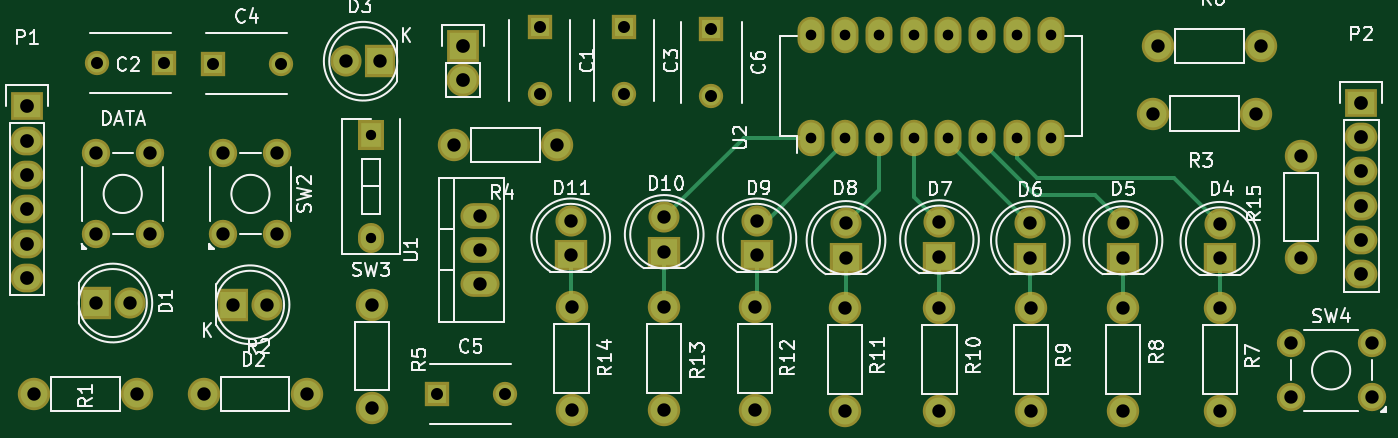
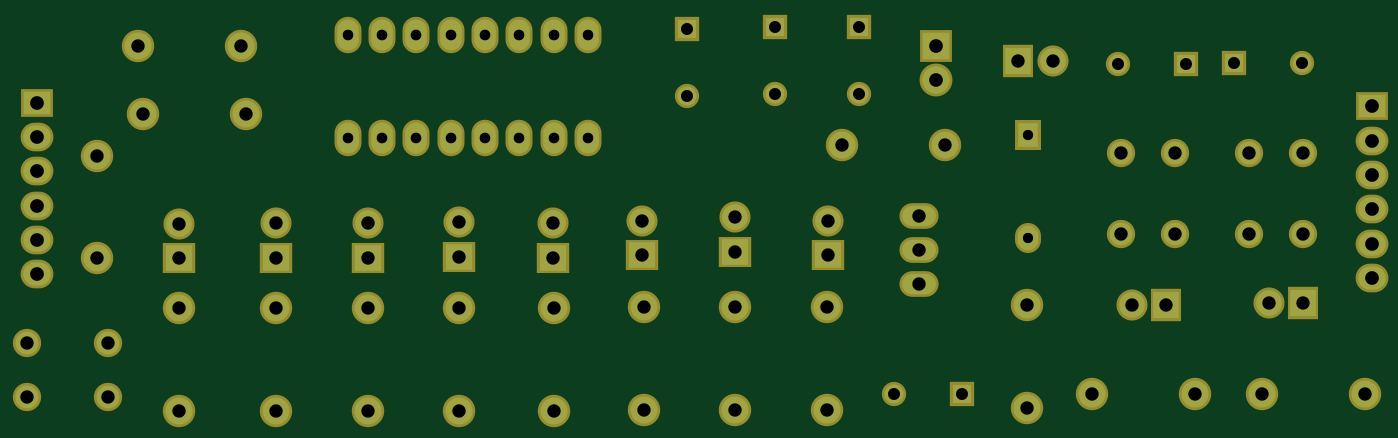
Circuit board: 8 layer files. Board 99.6 x 28.4 mm.
- bottom_copper: shift-register-demo-v2-B.Cu.gbl (3736 bytes)
- bottom_mask: shift-register-demo-v2-B.Mask.gbs (3730 bytes)
- bottom_silk: shift-register-demo-v2-B.SilkS.gbo (316 bytes)
- outline: shift-register-demo-v2-Edge.Cuts.gm1 (316 bytes)
- top_copper: shift-register-demo-v2-F.Cu.gtl (5496 bytes)
- top_mask: shift-register-demo-v2-F.Mask.gts (3730 bytes)
- top_silk: shift-register-demo-v2-F.SilkS.gto (40470 bytes)
- drill: shift-register-demo-v2.drl (1856 bytes)

=== bottom_copper: shift-register-demo-v2-B.Cu.gbl ===
G04 #@! TF.FileFunction,Copper,L2,Bot,Signal*
%FSLAX46Y46*%
G04 Gerber Fmt 4.6, Leading zero omitted, Abs format (unit mm)*
G04 Created by KiCad (PCBNEW 4.0.1-3.201512221402+6198~38~ubuntu14.04.1-stable) date Wed 10 Feb 2016 11:41:12 PM PST*
%MOMM*%
G01*
G04 APERTURE LIST*
%ADD10C,0.100000*%
%ADD11R,2.000000X1.900000*%
%ADD12C,1.900000*%
%ADD13R,1.400000X1.400000*%
%ADD14C,1.400000*%
%ADD15R,1.900000X2.000000*%
%ADD16C,1.998980*%
%ADD17C,1.700000*%
%ADD18R,1.524000X1.824000*%
%ADD19O,1.524000X1.824000*%
%ADD20O,2.499360X1.501140*%
%ADD21O,1.600000X2.300000*%
%ADD22R,2.032000X2.032000*%
%ADD23O,2.032000X2.032000*%
%ADD24R,2.032000X1.727200*%
%ADD25O,2.032000X1.727200*%
G04 APERTURE END LIST*
D10*
D11*
X100965000Y-102704900D03*
D12*
X100965000Y-100164900D03*
D13*
X98679000Y-85813900D03*
D14*
X98679000Y-90813900D03*
D13*
X70866000Y-88480900D03*
D14*
X65866000Y-88480900D03*
D13*
X104902000Y-85813900D03*
D14*
X104902000Y-90813900D03*
D13*
X74485500Y-88544400D03*
D14*
X79485500Y-88544400D03*
D13*
X91059000Y-112991900D03*
D14*
X96059000Y-112991900D03*
D13*
X111379000Y-85940900D03*
D14*
X111379000Y-90940900D03*
D15*
X65786000Y-106260900D03*
D12*
X68326000Y-106260900D03*
D15*
X75946000Y-106387900D03*
D12*
X78486000Y-106387900D03*
D15*
X86868000Y-88353900D03*
D12*
X84328000Y-88353900D03*
D11*
X149034500Y-102958900D03*
D12*
X149034500Y-100418900D03*
D11*
X141859000Y-102895400D03*
D12*
X141859000Y-100355400D03*
D11*
X135001000Y-102895400D03*
D12*
X135001000Y-100355400D03*
D11*
X128270000Y-102831900D03*
D12*
X128270000Y-100291900D03*
D11*
X121348500Y-102895400D03*
D12*
X121348500Y-100355400D03*
D11*
X114744500Y-102704900D03*
D12*
X114744500Y-100164900D03*
D11*
X107886500Y-102450900D03*
D12*
X107886500Y-99910900D03*
D16*
X68834000Y-112991900D03*
X61214000Y-112991900D03*
X73787000Y-112991900D03*
X81407000Y-112991900D03*
X151701500Y-92227400D03*
X144081500Y-92227400D03*
X99949000Y-94576900D03*
X92329000Y-94576900D03*
X86233000Y-106387900D03*
X86233000Y-114007900D03*
X144462500Y-87210900D03*
X152082500Y-87210900D03*
X149034500Y-106641900D03*
X149034500Y-114261900D03*
X141859000Y-106641900D03*
X141859000Y-114261900D03*
X135064500Y-106641900D03*
X135064500Y-114261900D03*
X128270000Y-106641900D03*
X128270000Y-114261900D03*
X121285000Y-106641900D03*
X121285000Y-114261900D03*
X114617500Y-106578400D03*
X114617500Y-114198400D03*
X107886500Y-106578400D03*
X107886500Y-114198400D03*
X101028500Y-106578400D03*
X101028500Y-114198400D03*
X155067000Y-102958900D03*
X155067000Y-95338900D03*
D17*
X69786000Y-95180900D03*
X69786000Y-101180900D03*
X65786000Y-95180900D03*
X65786000Y-101180900D03*
X79247500Y-95180900D03*
X79247500Y-101180900D03*
X75247500Y-95180900D03*
X75247500Y-101180900D03*
D18*
X86169500Y-93814900D03*
D19*
X86169500Y-101434900D03*
D17*
X154274000Y-109245900D03*
X160274000Y-109245900D03*
X154274000Y-113245900D03*
X160274000Y-113245900D03*
D20*
X94234000Y-102323900D03*
X94234000Y-104863900D03*
X94234000Y-99783900D03*
D21*
X118745000Y-94005400D03*
X121285000Y-94005400D03*
X123825000Y-94005400D03*
X126365000Y-94005400D03*
X128905000Y-94005400D03*
X131445000Y-94005400D03*
X133985000Y-94005400D03*
X136525000Y-94005400D03*
X136525000Y-86385400D03*
X133985000Y-86385400D03*
X131445000Y-86385400D03*
X128905000Y-86385400D03*
X126365000Y-86385400D03*
X123825000Y-86385400D03*
X121285000Y-86385400D03*
X118745000Y-86385400D03*
D22*
X92964000Y-87210900D03*
D23*
X92964000Y-89750900D03*
D24*
X60706000Y-91694000D03*
D25*
X60706000Y-94234000D03*
X60706000Y-96774000D03*
X60706000Y-99314000D03*
X60706000Y-101854000D03*
X60706000Y-104394000D03*
D24*
X159512000Y-91440000D03*
D25*
X159512000Y-93980000D03*
X159512000Y-96520000D03*
X159512000Y-99060000D03*
X159512000Y-101600000D03*
X159512000Y-104140000D03*
M02*

=== bottom_mask: shift-register-demo-v2-B.Mask.gbs ===
G04 #@! TF.FileFunction,Soldermask,Bot*
%FSLAX46Y46*%
G04 Gerber Fmt 4.6, Leading zero omitted, Abs format (unit mm)*
G04 Created by KiCad (PCBNEW 4.0.1-3.201512221402+6198~38~ubuntu14.04.1-stable) date Wed 10 Feb 2016 11:41:12 PM PST*
%MOMM*%
G01*
G04 APERTURE LIST*
%ADD10C,0.100000*%
%ADD11R,2.400000X2.300000*%
%ADD12C,2.300000*%
%ADD13R,1.800000X1.800000*%
%ADD14C,1.800000*%
%ADD15R,2.300000X2.400000*%
%ADD16C,2.398980*%
%ADD17C,2.100000*%
%ADD18R,1.924000X2.224000*%
%ADD19O,1.924000X2.224000*%
%ADD20O,2.899360X1.901140*%
%ADD21O,2.000000X2.700000*%
%ADD22R,2.432000X2.432000*%
%ADD23O,2.432000X2.432000*%
%ADD24R,2.432000X2.127200*%
%ADD25O,2.432000X2.127200*%
G04 APERTURE END LIST*
D10*
D11*
X100965000Y-102704900D03*
D12*
X100965000Y-100164900D03*
D13*
X98679000Y-85813900D03*
D14*
X98679000Y-90813900D03*
D13*
X70866000Y-88480900D03*
D14*
X65866000Y-88480900D03*
D13*
X104902000Y-85813900D03*
D14*
X104902000Y-90813900D03*
D13*
X74485500Y-88544400D03*
D14*
X79485500Y-88544400D03*
D13*
X91059000Y-112991900D03*
D14*
X96059000Y-112991900D03*
D13*
X111379000Y-85940900D03*
D14*
X111379000Y-90940900D03*
D15*
X65786000Y-106260900D03*
D12*
X68326000Y-106260900D03*
D15*
X75946000Y-106387900D03*
D12*
X78486000Y-106387900D03*
D15*
X86868000Y-88353900D03*
D12*
X84328000Y-88353900D03*
D11*
X149034500Y-102958900D03*
D12*
X149034500Y-100418900D03*
D11*
X141859000Y-102895400D03*
D12*
X141859000Y-100355400D03*
D11*
X135001000Y-102895400D03*
D12*
X135001000Y-100355400D03*
D11*
X128270000Y-102831900D03*
D12*
X128270000Y-100291900D03*
D11*
X121348500Y-102895400D03*
D12*
X121348500Y-100355400D03*
D11*
X114744500Y-102704900D03*
D12*
X114744500Y-100164900D03*
D11*
X107886500Y-102450900D03*
D12*
X107886500Y-99910900D03*
D16*
X68834000Y-112991900D03*
X61214000Y-112991900D03*
X73787000Y-112991900D03*
X81407000Y-112991900D03*
X151701500Y-92227400D03*
X144081500Y-92227400D03*
X99949000Y-94576900D03*
X92329000Y-94576900D03*
X86233000Y-106387900D03*
X86233000Y-114007900D03*
X144462500Y-87210900D03*
X152082500Y-87210900D03*
X149034500Y-106641900D03*
X149034500Y-114261900D03*
X141859000Y-106641900D03*
X141859000Y-114261900D03*
X135064500Y-106641900D03*
X135064500Y-114261900D03*
X128270000Y-106641900D03*
X128270000Y-114261900D03*
X121285000Y-106641900D03*
X121285000Y-114261900D03*
X114617500Y-106578400D03*
X114617500Y-114198400D03*
X107886500Y-106578400D03*
X107886500Y-114198400D03*
X101028500Y-106578400D03*
X101028500Y-114198400D03*
X155067000Y-102958900D03*
X155067000Y-95338900D03*
D17*
X69786000Y-95180900D03*
X69786000Y-101180900D03*
X65786000Y-95180900D03*
X65786000Y-101180900D03*
X79247500Y-95180900D03*
X79247500Y-101180900D03*
X75247500Y-95180900D03*
X75247500Y-101180900D03*
D18*
X86169500Y-93814900D03*
D19*
X86169500Y-101434900D03*
D17*
X154274000Y-109245900D03*
X160274000Y-109245900D03*
X154274000Y-113245900D03*
X160274000Y-113245900D03*
D20*
X94234000Y-102323900D03*
X94234000Y-104863900D03*
X94234000Y-99783900D03*
D21*
X118745000Y-94005400D03*
X121285000Y-94005400D03*
X123825000Y-94005400D03*
X126365000Y-94005400D03*
X128905000Y-94005400D03*
X131445000Y-94005400D03*
X133985000Y-94005400D03*
X136525000Y-94005400D03*
X136525000Y-86385400D03*
X133985000Y-86385400D03*
X131445000Y-86385400D03*
X128905000Y-86385400D03*
X126365000Y-86385400D03*
X123825000Y-86385400D03*
X121285000Y-86385400D03*
X118745000Y-86385400D03*
D22*
X92964000Y-87210900D03*
D23*
X92964000Y-89750900D03*
D24*
X60706000Y-91694000D03*
D25*
X60706000Y-94234000D03*
X60706000Y-96774000D03*
X60706000Y-99314000D03*
X60706000Y-101854000D03*
X60706000Y-104394000D03*
D24*
X159512000Y-91440000D03*
D25*
X159512000Y-93980000D03*
X159512000Y-96520000D03*
X159512000Y-99060000D03*
X159512000Y-101600000D03*
X159512000Y-104140000D03*
M02*

=== bottom_silk: shift-register-demo-v2-B.SilkS.gbo ===
G04 #@! TF.FileFunction,Legend,Bot*
%FSLAX46Y46*%
G04 Gerber Fmt 4.6, Leading zero omitted, Abs format (unit mm)*
G04 Created by KiCad (PCBNEW 4.0.1-3.201512221402+6198~38~ubuntu14.04.1-stable) date Wed 10 Feb 2016 11:41:12 PM PST*
%MOMM*%
G01*
G04 APERTURE LIST*
%ADD10C,0.100000*%
G04 APERTURE END LIST*
D10*
M02*

=== outline: shift-register-demo-v2-Edge.Cuts.gm1 ===
G04 #@! TF.FileFunction,Profile,NP*
%FSLAX46Y46*%
G04 Gerber Fmt 4.6, Leading zero omitted, Abs format (unit mm)*
G04 Created by KiCad (PCBNEW 4.0.1-3.201512221402+6198~38~ubuntu14.04.1-stable) date Wed 10 Feb 2016 11:41:12 PM PST*
%MOMM*%
G01*
G04 APERTURE LIST*
%ADD10C,0.100000*%
G04 APERTURE END LIST*
D10*
M02*

=== top_copper: shift-register-demo-v2-F.Cu.gtl ===
G04 #@! TF.FileFunction,Copper,L1,Top,Signal*
%FSLAX46Y46*%
G04 Gerber Fmt 4.6, Leading zero omitted, Abs format (unit mm)*
G04 Created by KiCad (PCBNEW 4.0.1-3.201512221402+6198~38~ubuntu14.04.1-stable) date Wed 10 Feb 2016 11:41:12 PM PST*
%MOMM*%
G01*
G04 APERTURE LIST*
%ADD10C,0.100000*%
%ADD11R,2.000000X1.900000*%
%ADD12C,1.900000*%
%ADD13R,1.400000X1.400000*%
%ADD14C,1.400000*%
%ADD15R,1.900000X2.000000*%
%ADD16C,1.998980*%
%ADD17C,1.700000*%
%ADD18R,1.524000X1.824000*%
%ADD19O,1.524000X1.824000*%
%ADD20O,2.499360X1.501140*%
%ADD21O,1.600000X2.300000*%
%ADD22R,2.032000X2.032000*%
%ADD23O,2.032000X2.032000*%
%ADD24R,2.032000X1.727200*%
%ADD25O,2.032000X1.727200*%
%ADD26C,0.330200*%
G04 APERTURE END LIST*
D10*
D11*
X100965000Y-102704900D03*
D12*
X100965000Y-100164900D03*
D13*
X98679000Y-85813900D03*
D14*
X98679000Y-90813900D03*
D13*
X70866000Y-88480900D03*
D14*
X65866000Y-88480900D03*
D13*
X104902000Y-85813900D03*
D14*
X104902000Y-90813900D03*
D13*
X74485500Y-88544400D03*
D14*
X79485500Y-88544400D03*
D13*
X91059000Y-112991900D03*
D14*
X96059000Y-112991900D03*
D13*
X111379000Y-85940900D03*
D14*
X111379000Y-90940900D03*
D15*
X65786000Y-106260900D03*
D12*
X68326000Y-106260900D03*
D15*
X75946000Y-106387900D03*
D12*
X78486000Y-106387900D03*
D15*
X86868000Y-88353900D03*
D12*
X84328000Y-88353900D03*
D11*
X149034500Y-102958900D03*
D12*
X149034500Y-100418900D03*
D11*
X141859000Y-102895400D03*
D12*
X141859000Y-100355400D03*
D11*
X135001000Y-102895400D03*
D12*
X135001000Y-100355400D03*
D11*
X128270000Y-102831900D03*
D12*
X128270000Y-100291900D03*
D11*
X121348500Y-102895400D03*
D12*
X121348500Y-100355400D03*
D11*
X114744500Y-102704900D03*
D12*
X114744500Y-100164900D03*
D11*
X107886500Y-102450900D03*
D12*
X107886500Y-99910900D03*
D16*
X68834000Y-112991900D03*
X61214000Y-112991900D03*
X73787000Y-112991900D03*
X81407000Y-112991900D03*
X151701500Y-92227400D03*
X144081500Y-92227400D03*
X99949000Y-94576900D03*
X92329000Y-94576900D03*
X86233000Y-106387900D03*
X86233000Y-114007900D03*
X144462500Y-87210900D03*
X152082500Y-87210900D03*
X149034500Y-106641900D03*
X149034500Y-114261900D03*
X141859000Y-106641900D03*
X141859000Y-114261900D03*
X135064500Y-106641900D03*
X135064500Y-114261900D03*
X128270000Y-106641900D03*
X128270000Y-114261900D03*
X121285000Y-106641900D03*
X121285000Y-114261900D03*
X114617500Y-106578400D03*
X114617500Y-114198400D03*
X107886500Y-106578400D03*
X107886500Y-114198400D03*
X101028500Y-106578400D03*
X101028500Y-114198400D03*
X155067000Y-102958900D03*
X155067000Y-95338900D03*
D17*
X69786000Y-95180900D03*
X69786000Y-101180900D03*
X65786000Y-95180900D03*
X65786000Y-101180900D03*
X79247500Y-95180900D03*
X79247500Y-101180900D03*
X75247500Y-95180900D03*
X75247500Y-101180900D03*
D18*
X86169500Y-93814900D03*
D19*
X86169500Y-101434900D03*
D17*
X154274000Y-109245900D03*
X160274000Y-109245900D03*
X154274000Y-113245900D03*
X160274000Y-113245900D03*
D20*
X94234000Y-102323900D03*
X94234000Y-104863900D03*
X94234000Y-99783900D03*
D21*
X118745000Y-94005400D03*
X121285000Y-94005400D03*
X123825000Y-94005400D03*
X126365000Y-94005400D03*
X128905000Y-94005400D03*
X131445000Y-94005400D03*
X133985000Y-94005400D03*
X136525000Y-94005400D03*
X136525000Y-86385400D03*
X133985000Y-86385400D03*
X131445000Y-86385400D03*
X128905000Y-86385400D03*
X126365000Y-86385400D03*
X123825000Y-86385400D03*
X121285000Y-86385400D03*
X118745000Y-86385400D03*
D22*
X92964000Y-87210900D03*
D23*
X92964000Y-89750900D03*
D24*
X60706000Y-91694000D03*
D25*
X60706000Y-94234000D03*
X60706000Y-96774000D03*
X60706000Y-99314000D03*
X60706000Y-101854000D03*
X60706000Y-104394000D03*
D24*
X159512000Y-91440000D03*
D25*
X159512000Y-93980000D03*
X159512000Y-96520000D03*
X159512000Y-99060000D03*
X159512000Y-101600000D03*
X159512000Y-104140000D03*
D26*
X149034500Y-102958900D02*
X149034500Y-106641900D01*
X135489300Y-96989900D02*
X145605500Y-96989900D01*
X145605500Y-96989900D02*
X149034500Y-100418900D01*
X133985000Y-94005400D02*
X133985000Y-95485600D01*
X133985000Y-95485600D02*
X135489300Y-96989900D01*
X141859000Y-102895400D02*
X141859000Y-106641900D01*
X135349500Y-98259900D02*
X139763500Y-98259900D01*
X139763500Y-98259900D02*
X141859000Y-100355400D01*
X131445000Y-94005400D02*
X131445000Y-94355400D01*
X131445000Y-94355400D02*
X135349500Y-98259900D01*
X135001000Y-102895400D02*
X135001000Y-106578400D01*
X135001000Y-106578400D02*
X135064500Y-106641900D01*
X128905000Y-94005400D02*
X128905000Y-94355400D01*
X128905000Y-94355400D02*
X134905000Y-100355400D01*
X134905000Y-100355400D02*
X135001000Y-100355400D01*
X128270000Y-102831900D02*
X128270000Y-106641900D01*
X126365000Y-94005400D02*
X126365000Y-98386900D01*
X126365000Y-98386900D02*
X128270000Y-100291900D01*
X121348500Y-102895400D02*
X121348500Y-106578400D01*
X121348500Y-106578400D02*
X121285000Y-106641900D01*
X123825000Y-94005400D02*
X123825000Y-97878900D01*
X123825000Y-97878900D02*
X121348500Y-100355400D01*
X114744500Y-102704900D02*
X114744500Y-106451400D01*
X114744500Y-106451400D02*
X114617500Y-106578400D01*
X121285000Y-94005400D02*
X121285000Y-94355400D01*
X121285000Y-94355400D02*
X115475500Y-100164900D01*
X115475500Y-100164900D02*
X114744500Y-100164900D01*
X107886500Y-106578400D02*
X107886500Y-103731100D01*
X107886500Y-102450900D02*
X107886500Y-103731100D01*
X118745000Y-94005400D02*
X113792000Y-94005400D01*
X113792000Y-94005400D02*
X107886500Y-99910900D01*
X100965000Y-102704900D02*
X100965000Y-106514900D01*
X100965000Y-106514900D02*
X101028500Y-106578400D01*
X121285000Y-86735400D02*
X121285000Y-86385400D01*
M02*

=== top_mask: shift-register-demo-v2-F.Mask.gts ===
G04 #@! TF.FileFunction,Soldermask,Top*
%FSLAX46Y46*%
G04 Gerber Fmt 4.6, Leading zero omitted, Abs format (unit mm)*
G04 Created by KiCad (PCBNEW 4.0.1-3.201512221402+6198~38~ubuntu14.04.1-stable) date Wed 10 Feb 2016 11:41:12 PM PST*
%MOMM*%
G01*
G04 APERTURE LIST*
%ADD10C,0.100000*%
%ADD11R,2.400000X2.300000*%
%ADD12C,2.300000*%
%ADD13R,1.800000X1.800000*%
%ADD14C,1.800000*%
%ADD15R,2.300000X2.400000*%
%ADD16C,2.398980*%
%ADD17C,2.100000*%
%ADD18R,1.924000X2.224000*%
%ADD19O,1.924000X2.224000*%
%ADD20O,2.899360X1.901140*%
%ADD21O,2.000000X2.700000*%
%ADD22R,2.432000X2.432000*%
%ADD23O,2.432000X2.432000*%
%ADD24R,2.432000X2.127200*%
%ADD25O,2.432000X2.127200*%
G04 APERTURE END LIST*
D10*
D11*
X100965000Y-102704900D03*
D12*
X100965000Y-100164900D03*
D13*
X98679000Y-85813900D03*
D14*
X98679000Y-90813900D03*
D13*
X70866000Y-88480900D03*
D14*
X65866000Y-88480900D03*
D13*
X104902000Y-85813900D03*
D14*
X104902000Y-90813900D03*
D13*
X74485500Y-88544400D03*
D14*
X79485500Y-88544400D03*
D13*
X91059000Y-112991900D03*
D14*
X96059000Y-112991900D03*
D13*
X111379000Y-85940900D03*
D14*
X111379000Y-90940900D03*
D15*
X65786000Y-106260900D03*
D12*
X68326000Y-106260900D03*
D15*
X75946000Y-106387900D03*
D12*
X78486000Y-106387900D03*
D15*
X86868000Y-88353900D03*
D12*
X84328000Y-88353900D03*
D11*
X149034500Y-102958900D03*
D12*
X149034500Y-100418900D03*
D11*
X141859000Y-102895400D03*
D12*
X141859000Y-100355400D03*
D11*
X135001000Y-102895400D03*
D12*
X135001000Y-100355400D03*
D11*
X128270000Y-102831900D03*
D12*
X128270000Y-100291900D03*
D11*
X121348500Y-102895400D03*
D12*
X121348500Y-100355400D03*
D11*
X114744500Y-102704900D03*
D12*
X114744500Y-100164900D03*
D11*
X107886500Y-102450900D03*
D12*
X107886500Y-99910900D03*
D16*
X68834000Y-112991900D03*
X61214000Y-112991900D03*
X73787000Y-112991900D03*
X81407000Y-112991900D03*
X151701500Y-92227400D03*
X144081500Y-92227400D03*
X99949000Y-94576900D03*
X92329000Y-94576900D03*
X86233000Y-106387900D03*
X86233000Y-114007900D03*
X144462500Y-87210900D03*
X152082500Y-87210900D03*
X149034500Y-106641900D03*
X149034500Y-114261900D03*
X141859000Y-106641900D03*
X141859000Y-114261900D03*
X135064500Y-106641900D03*
X135064500Y-114261900D03*
X128270000Y-106641900D03*
X128270000Y-114261900D03*
X121285000Y-106641900D03*
X121285000Y-114261900D03*
X114617500Y-106578400D03*
X114617500Y-114198400D03*
X107886500Y-106578400D03*
X107886500Y-114198400D03*
X101028500Y-106578400D03*
X101028500Y-114198400D03*
X155067000Y-102958900D03*
X155067000Y-95338900D03*
D17*
X69786000Y-95180900D03*
X69786000Y-101180900D03*
X65786000Y-95180900D03*
X65786000Y-101180900D03*
X79247500Y-95180900D03*
X79247500Y-101180900D03*
X75247500Y-95180900D03*
X75247500Y-101180900D03*
D18*
X86169500Y-93814900D03*
D19*
X86169500Y-101434900D03*
D17*
X154274000Y-109245900D03*
X160274000Y-109245900D03*
X154274000Y-113245900D03*
X160274000Y-113245900D03*
D20*
X94234000Y-102323900D03*
X94234000Y-104863900D03*
X94234000Y-99783900D03*
D21*
X118745000Y-94005400D03*
X121285000Y-94005400D03*
X123825000Y-94005400D03*
X126365000Y-94005400D03*
X128905000Y-94005400D03*
X131445000Y-94005400D03*
X133985000Y-94005400D03*
X136525000Y-94005400D03*
X136525000Y-86385400D03*
X133985000Y-86385400D03*
X131445000Y-86385400D03*
X128905000Y-86385400D03*
X126365000Y-86385400D03*
X123825000Y-86385400D03*
X121285000Y-86385400D03*
X118745000Y-86385400D03*
D22*
X92964000Y-87210900D03*
D23*
X92964000Y-89750900D03*
D24*
X60706000Y-91694000D03*
D25*
X60706000Y-94234000D03*
X60706000Y-96774000D03*
X60706000Y-99314000D03*
X60706000Y-101854000D03*
X60706000Y-104394000D03*
D24*
X159512000Y-91440000D03*
D25*
X159512000Y-93980000D03*
X159512000Y-96520000D03*
X159512000Y-99060000D03*
X159512000Y-101600000D03*
X159512000Y-104140000D03*
M02*

=== top_silk: shift-register-demo-v2-F.SilkS.gto (40470 bytes, source omitted) ===
=== drill: shift-register-demo-v2.drl ===
M48
;DRILL file {KiCad 4.0.1-3.201512221402+6198~38~ubuntu14.04.1-stable} date Wed 10 Feb 2016 11:41:15 PM PST
;FORMAT={-:-/ absolute / inch / decimal}
FMAT,2
INCH,TZ
T1C0.030
T2C0.031
T3C0.035
T4C0.039
T5C0.039
T6C0.040
%
G90
G05
M72
T1
X3.3925Y-3.6935
X3.3925Y-3.9935
T2
X4.675Y-3.401
X4.675Y-3.701
X4.775Y-3.401
X4.775Y-3.701
X4.875Y-3.401
X4.875Y-3.701
X4.975Y-3.401
X4.975Y-3.701
X5.075Y-3.401
X5.075Y-3.701
X5.175Y-3.401
X5.175Y-3.701
X5.275Y-3.401
X5.275Y-3.701
X5.375Y-3.401
X5.375Y-3.701
T3
X2.5931Y-3.4835
X2.79Y-3.4835
X2.9325Y-3.486
X3.1294Y-3.486
X3.585Y-4.4485
X3.7819Y-4.4485
X3.885Y-3.3785
X3.885Y-3.5754
X4.13Y-3.3785
X4.13Y-3.5754
X4.385Y-3.3835
X4.385Y-3.5804
T4
X2.59Y-3.7473
X2.59Y-3.9835
X2.7475Y-3.7473
X2.7475Y-3.9835
X2.9625Y-3.7473
X2.9625Y-3.9835
X3.12Y-3.7473
X3.12Y-3.9835
X6.0738Y-4.301
X6.0738Y-4.4585
X6.31Y-4.301
X6.31Y-4.4585
T5
X2.41Y-4.4485
X2.59Y-4.1835
X2.69Y-4.1835
X2.71Y-4.4485
X2.905Y-4.4485
X2.99Y-4.1885
X3.09Y-4.1885
X3.205Y-4.4485
X3.32Y-3.4785
X3.395Y-4.1885
X3.395Y-4.4885
X3.42Y-3.4785
X3.635Y-3.7235
X3.71Y-3.9285
X3.71Y-4.0285
X3.71Y-4.1285
X3.935Y-3.7235
X3.975Y-3.9435
X3.975Y-4.0435
X3.9775Y-4.196
X3.9775Y-4.496
X4.2475Y-3.9335
X4.2475Y-4.0335
X4.2475Y-4.196
X4.2475Y-4.496
X4.5125Y-4.196
X4.5125Y-4.496
X4.5175Y-3.9435
X4.5175Y-4.0435
X4.775Y-4.1985
X4.775Y-4.4985
X4.7775Y-3.951
X4.7775Y-4.051
X5.05Y-3.9485
X5.05Y-4.0485
X5.05Y-4.1985
X5.05Y-4.4985
X5.315Y-3.951
X5.315Y-4.051
X5.3175Y-4.1985
X5.3175Y-4.4985
X5.585Y-3.951
X5.585Y-4.051
X5.585Y-4.1985
X5.585Y-4.4985
X5.6725Y-3.631
X5.6875Y-3.4335
X5.8675Y-3.9535
X5.8675Y-4.0535
X5.8675Y-4.1985
X5.8675Y-4.4985
X5.9725Y-3.631
X5.9875Y-3.4335
X6.105Y-3.7535
X6.105Y-4.0535
T6
X2.39Y-3.61
X2.39Y-3.71
X2.39Y-3.81
X2.39Y-3.91
X2.39Y-4.01
X2.39Y-4.11
X3.66Y-3.4335
X3.66Y-3.5335
X6.28Y-3.6
X6.28Y-3.7
X6.28Y-3.8
X6.28Y-3.9
X6.28Y-4.
X6.28Y-4.1
T0
M30
